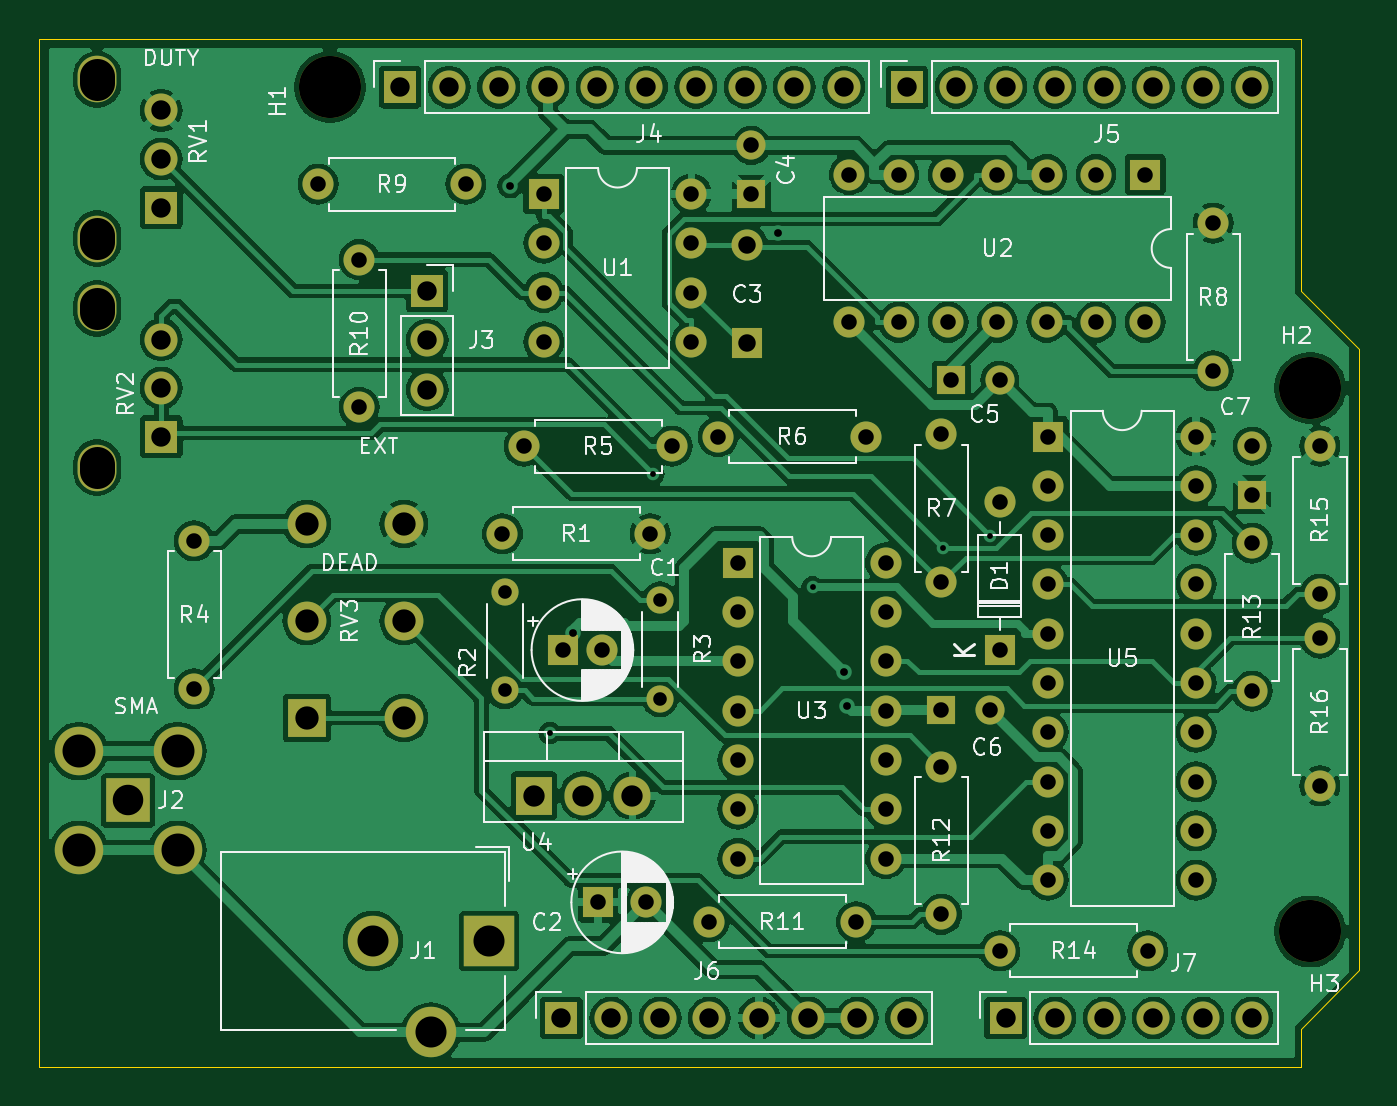
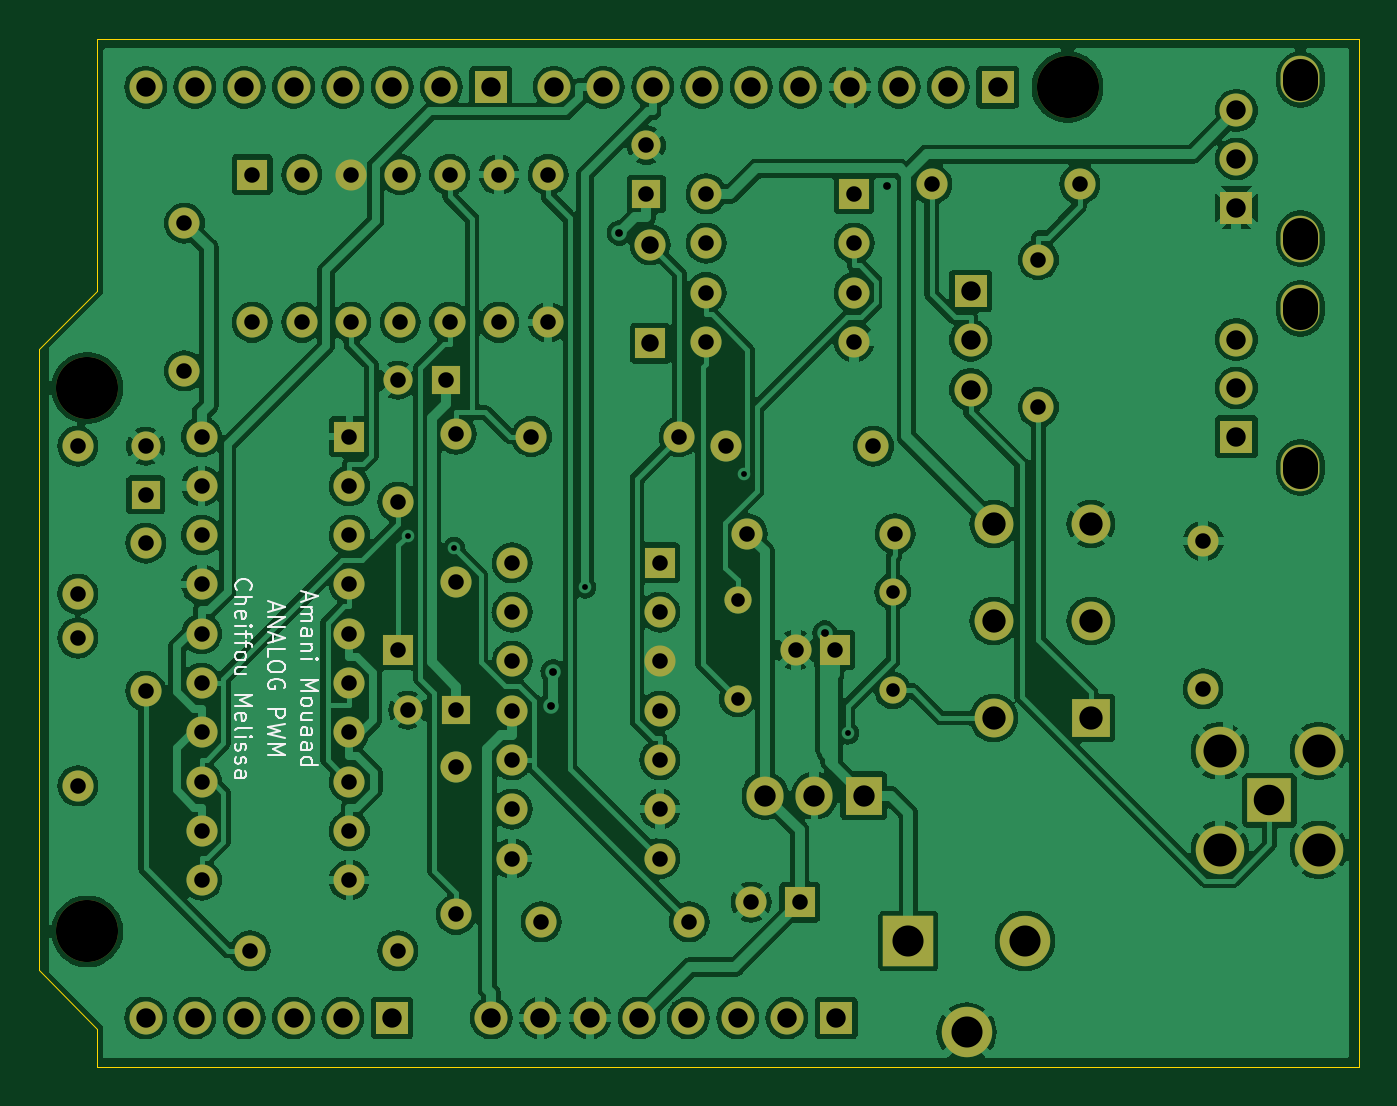
Circuit board: 9 layer files. Board 68.0 x 53.0 mm.
- bottom_copper: Analog_PWM-B_Cu.gbl (254828 bytes)
- bottom_mask: Analog_PWM-B_Mask.gbs (6476 bytes)
- bottom_silk: Analog_PWM-B_Silkscreen.gbo (16751 bytes)
- outline: Analog_PWM-Edge_Cuts.gm1 (896 bytes)
- top_copper: Analog_PWM-F_Cu.gtl (218379 bytes)
- top_mask: Analog_PWM-F_Mask.gts (6476 bytes)
- top_silk: Analog_PWM-F_Silkscreen.gto (74476 bytes)
- drill: Analog_PWM-NPTH.drl (575 bytes)
- drill: Analog_PWM-PTH.drl (3496 bytes)

=== bottom_copper: Analog_PWM-B_Cu.gbl (254828 bytes, source omitted) ===
=== bottom_mask: Analog_PWM-B_Mask.gbs (6476 bytes, source omitted) ===
=== bottom_silk: Analog_PWM-B_Silkscreen.gbo (16751 bytes, source omitted) ===
=== outline: Analog_PWM-Edge_Cuts.gm1 ===
%TF.GenerationSoftware,KiCad,Pcbnew,8.0.8*%
%TF.CreationDate,2026-10-17T19:33:25+02:00*%
%TF.ProjectId,Analog_PWM,416e616c-6f67-45f5-9057-4d2e6b696361,C*%
%TF.SameCoordinates,Original*%
%TF.FileFunction,Profile,NP*%
%FSLAX46Y46*%
G04 Gerber Fmt 4.6, Leading zero omitted, Abs format (unit mm)*
G04 Created by KiCad (PCBNEW 8.0.8) date 2026-10-17 19:33:25*
%MOMM*%
%LPD*%
G01*
G04 APERTURE LIST*
%TA.AperFunction,Profile*%
%ADD10C,0.050000*%
%TD*%
G04 APERTURE END LIST*
D10*
X168000000Y-148000000D02*
X165000000Y-151000000D01*
X165000000Y-100000000D02*
X165000000Y-113000000D01*
X165000000Y-153000000D02*
X100000000Y-153000000D01*
X165000000Y-151000000D02*
X165000000Y-153000000D01*
X100000000Y-153000000D02*
X100000000Y-100000000D01*
X165000000Y-113000000D02*
X168000000Y-116000000D01*
X100000000Y-100000000D02*
X165000000Y-100000000D01*
X168000000Y-116000000D02*
X168000000Y-148000000D01*
M02*

=== top_copper: Analog_PWM-F_Cu.gtl (218379 bytes, source omitted) ===
=== top_mask: Analog_PWM-F_Mask.gts (6476 bytes, source omitted) ===
=== top_silk: Analog_PWM-F_Silkscreen.gto (74476 bytes, source omitted) ===
=== drill: Analog_PWM-NPTH.drl (575 bytes, source withheld) ===
=== drill: Analog_PWM-PTH.drl ===
M48
; DRILL file {KiCad 8.0.8} date 2026-10-17T19:35:19+0200
; FORMAT={-:-/ absolute / metric / decimal}
; #@! TF.CreationDate,2026-10-17T19:35:19+02:00
; #@! TF.GenerationSoftware,Kicad,Pcbnew,8.0.8
; #@! TF.FileFunction,Plated,1,2,PTH
FMAT,2
METRIC
; #@! TA.AperFunction,Plated,PTH,ViaDrill
T1C0.300
; #@! TA.AperFunction,Plated,PTH,ViaDrill
T2C0.400
; #@! TA.AperFunction,Plated,PTH,ComponentDrill
T3C0.700
; #@! TA.AperFunction,Plated,PTH,ComponentDrill
T4C0.800
; #@! TA.AperFunction,Plated,PTH,ComponentDrill
T5C0.900
; #@! TA.AperFunction,Plated,PTH,ComponentDrill
T6C1.000
; #@! TA.AperFunction,Plated,PTH,ComponentDrill
T7C1.100
; #@! TA.AperFunction,Plated,PTH,ComponentDrill
T8C1.200
; #@! TA.AperFunction,Plated,PTH,ComponentDrill
T9C1.570
; #@! TA.AperFunction,Plated,PTH,ComponentDrill
T10C1.600
; #@! TA.AperFunction,Plated,PTH,ComponentDrill
T11C1.700
%
G90
G05
T1
X126.316Y-135.786
X131.655Y-122.432
X139.856Y-128.27
X146.603Y-126.252
X148.997Y-125.6
T2
X124.28Y-107.576
X127.5Y-130.625
X138.086Y-110.008
X141.5Y-132.625
X141.625Y-134.375
T3
X124.0Y-128.5
X124.0Y-133.58
X132.0Y-128.92
X132.0Y-134.0
T4
X108.0Y-125.88
X108.0Y-133.5
X114.38Y-107.5
X116.5Y-111.38
X116.5Y-119.0
X122.0Y-107.5
X123.88Y-125.5
X125.0Y-121.0
X126.0Y-108.0
X126.0Y-110.54
X126.0Y-113.08
X126.0Y-115.62
X127.0Y-131.5
X128.8Y-144.5
X129.0Y-131.5
X131.3Y-144.5
X131.5Y-125.5
X132.62Y-121.0
X133.62Y-108.0
X133.62Y-110.54
X133.62Y-113.08
X133.62Y-115.62
X134.5Y-145.5
X135.0Y-120.5
X136.0Y-127.0
X136.0Y-129.54
X136.0Y-132.08
X136.0Y-134.62
X136.0Y-137.16
X136.0Y-139.7
X136.0Y-142.24
X136.7Y-105.5
X136.7Y-108.0
X141.76Y-107.0
X141.76Y-114.62
X142.12Y-145.5
X142.62Y-120.5
X143.62Y-127.0
X143.62Y-129.54
X143.62Y-132.08
X143.62Y-134.62
X143.62Y-137.16
X143.62Y-139.7
X143.62Y-142.24
X144.3Y-107.0
X144.3Y-114.62
X146.5Y-120.38
X146.5Y-128.0
X146.5Y-134.6
X146.5Y-137.5
X146.5Y-145.12
X146.84Y-107.0
X146.84Y-114.62
X147.0Y-117.6
X149.0Y-134.6
X149.38Y-107.0
X149.38Y-114.62
X149.5Y-117.6
X149.5Y-123.88
X149.5Y-131.5
X149.5Y-147.0
X151.92Y-107.0
X151.92Y-114.62
X152.0Y-120.5
X152.0Y-123.04
X152.0Y-125.58
X152.0Y-128.12
X152.0Y-130.66
X152.0Y-133.2
X152.0Y-135.74
X152.0Y-138.28
X152.0Y-140.82
X152.0Y-143.36
X154.46Y-107.0
X154.46Y-114.62
X157.0Y-107.0
X157.0Y-114.62
X157.12Y-147.0
X159.62Y-120.5
X159.62Y-123.04
X159.62Y-125.58
X159.62Y-128.12
X159.62Y-130.66
X159.62Y-133.2
X159.62Y-135.74
X159.62Y-138.28
X159.62Y-140.82
X159.62Y-143.36
X160.5Y-109.5
X160.5Y-117.12
X162.5Y-121.0
X162.5Y-123.5
X162.5Y-126.0
X162.5Y-133.62
X166.0Y-121.0
X166.0Y-128.62
X166.0Y-130.88
X166.0Y-138.5
T5
X136.5Y-110.62
X136.5Y-115.7
T6
X106.3Y-103.7
X106.3Y-106.2
X106.3Y-108.7
X106.3Y-115.5
X106.3Y-118.0
X106.3Y-120.5
X118.6Y-102.5
X120.0Y-113.0
X120.0Y-115.54
X120.0Y-118.08
X121.14Y-102.5
X123.68Y-102.5
X126.22Y-102.5
X126.92Y-150.46
X128.76Y-102.5
X129.46Y-150.46
X131.3Y-102.5
X132.0Y-150.46
X133.84Y-102.5
X134.54Y-150.46
X136.38Y-102.5
X137.08Y-150.46
X138.92Y-102.5
X139.62Y-150.46
X141.46Y-102.5
X142.16Y-150.46
X144.7Y-150.46
X144.72Y-102.5
X147.26Y-102.5
X149.8Y-102.5
X149.8Y-150.46
X152.34Y-102.5
X152.34Y-150.46
X154.88Y-102.5
X154.88Y-150.46
X157.42Y-102.5
X157.42Y-150.46
X159.96Y-102.5
X159.96Y-150.46
X162.5Y-102.5
X162.5Y-150.46
T7
X125.5Y-139.0
X128.04Y-139.0
X130.58Y-139.0
T8
X113.8Y-125.0
X113.8Y-130.0
X113.8Y-135.0
X118.8Y-125.0
X118.8Y-130.0
X118.8Y-135.0
T9
X104.6Y-139.25
T10
X117.2Y-146.5
X120.2Y-151.2
X123.2Y-146.5
T11
X102.06Y-136.71
X102.06Y-141.79
X107.14Y-136.71
X107.14Y-141.79
M30
